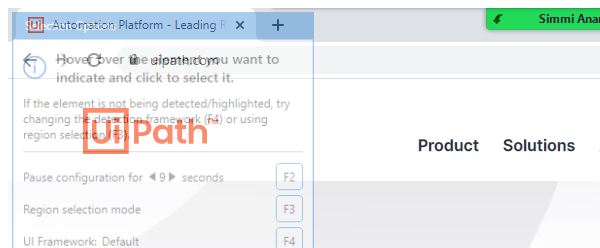
Task: RPA_Exercises
Workflow: 4.2 Starting_Browser

Step 1: Attach Browser 'chrome.exe Automation' in window 'Automation Platform - Leading RPA Company | UiPath' (chrome.exe)

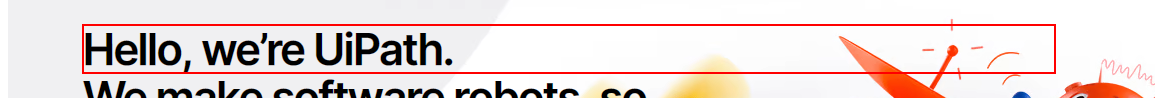
Step 2: get-text from the element 'Hello, we’re UiPath.'

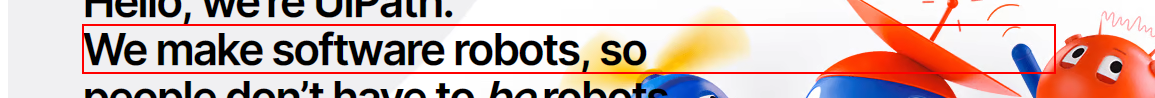
Step 3: get-text from the element 'We make software robots, so'

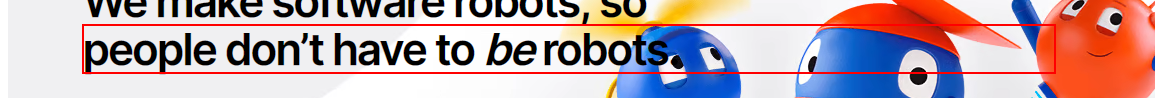
Step 4: get-text from the element 'people don’t have to  robots.'

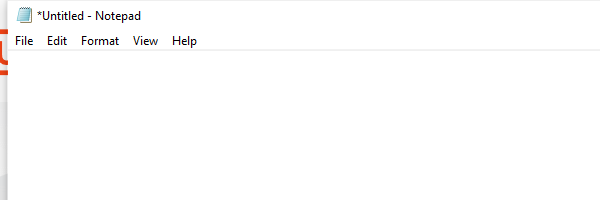
Step 5: Open Application 'notepad.exe *Untitled' on the element in window '*Untitled - Notepad' (notepad.exe)

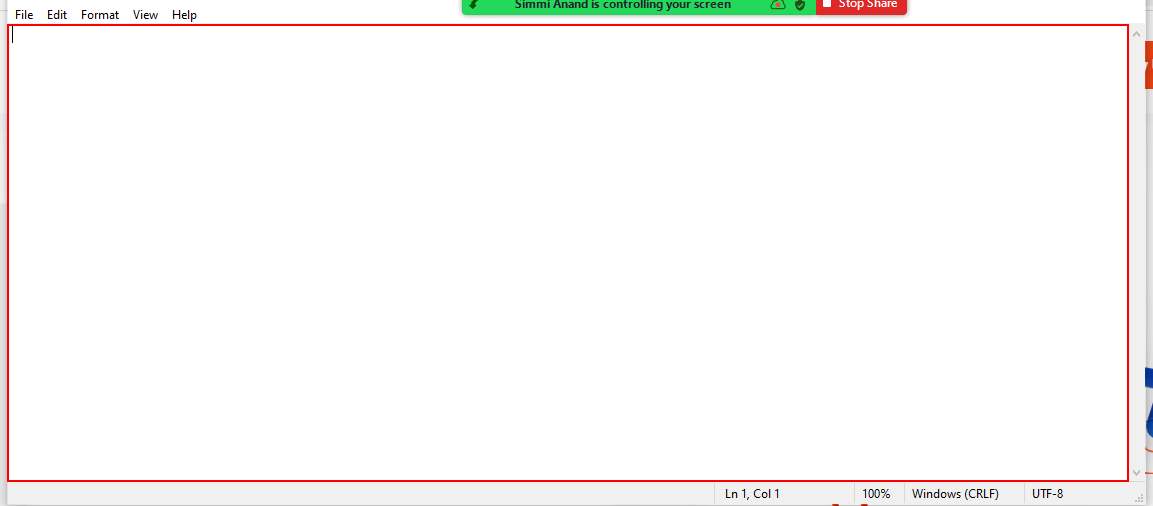
Step 6: type "[line1+ "[k(enter)]"  + line2 + "[k(enter)]" + line3]" into the editable text 'Text Editor'

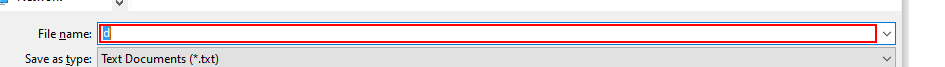
Step 7: type "[projectPath + "\output\UiPath_" + DateTime.Now.ToString("dd_MM_yy-HH_mm_ss") + ".txt[k(enter)]"]" into 'Intermediate D3D Window' in window 'Save As' (notepad.exe)

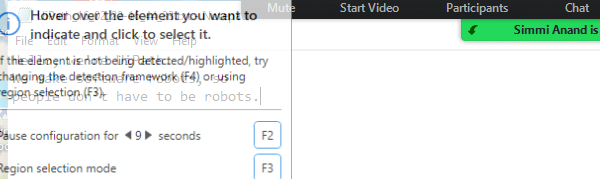
Step 8: Close Window 'notepad.exe UiPath_16_0...' on the element in window 'UiPath_*.txt - Notepad' (notepad.exe)

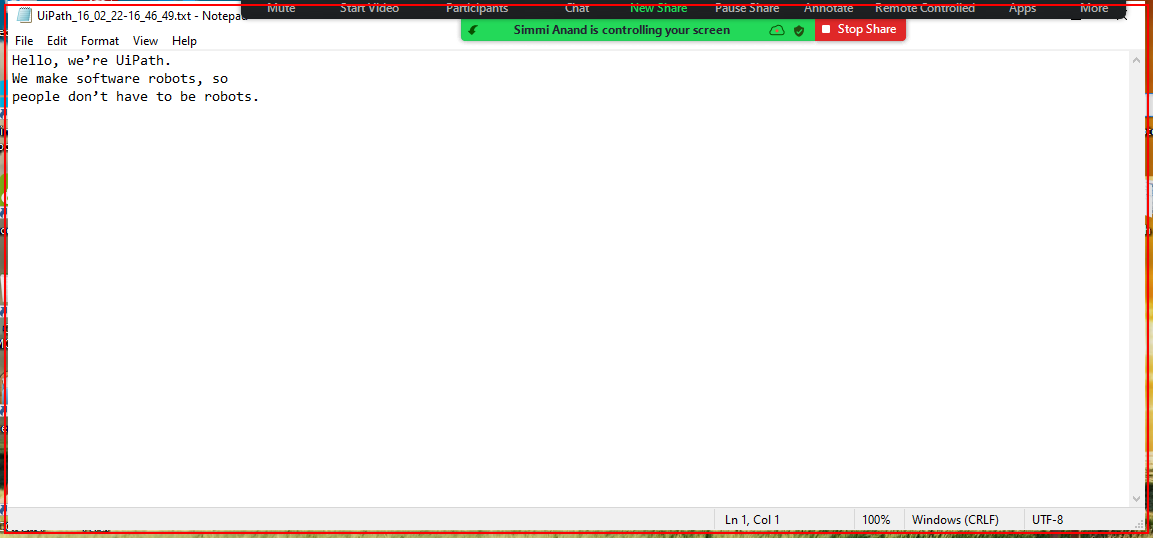
Step 9: Close Application 'notepad.exe UiPath_16_0...' on the element in window 'UiPath_*.txt - Notepad' (notepad.exe)

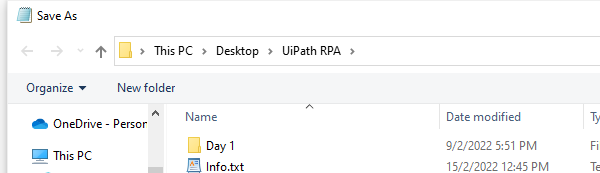
Step 10: Attach Window 'notepad.exe  Save As' on the dialog in window 'Save As' (notepad.exe)

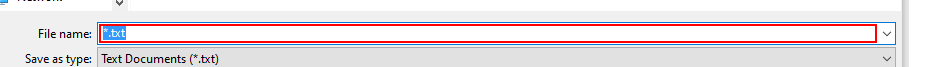
Step 11: type "[projectPath + "\output\UiPath_" + DateTime.Now.ToString("dd_MM_yy-HH_mm_ss") + ".txt[k(enter)]"]"